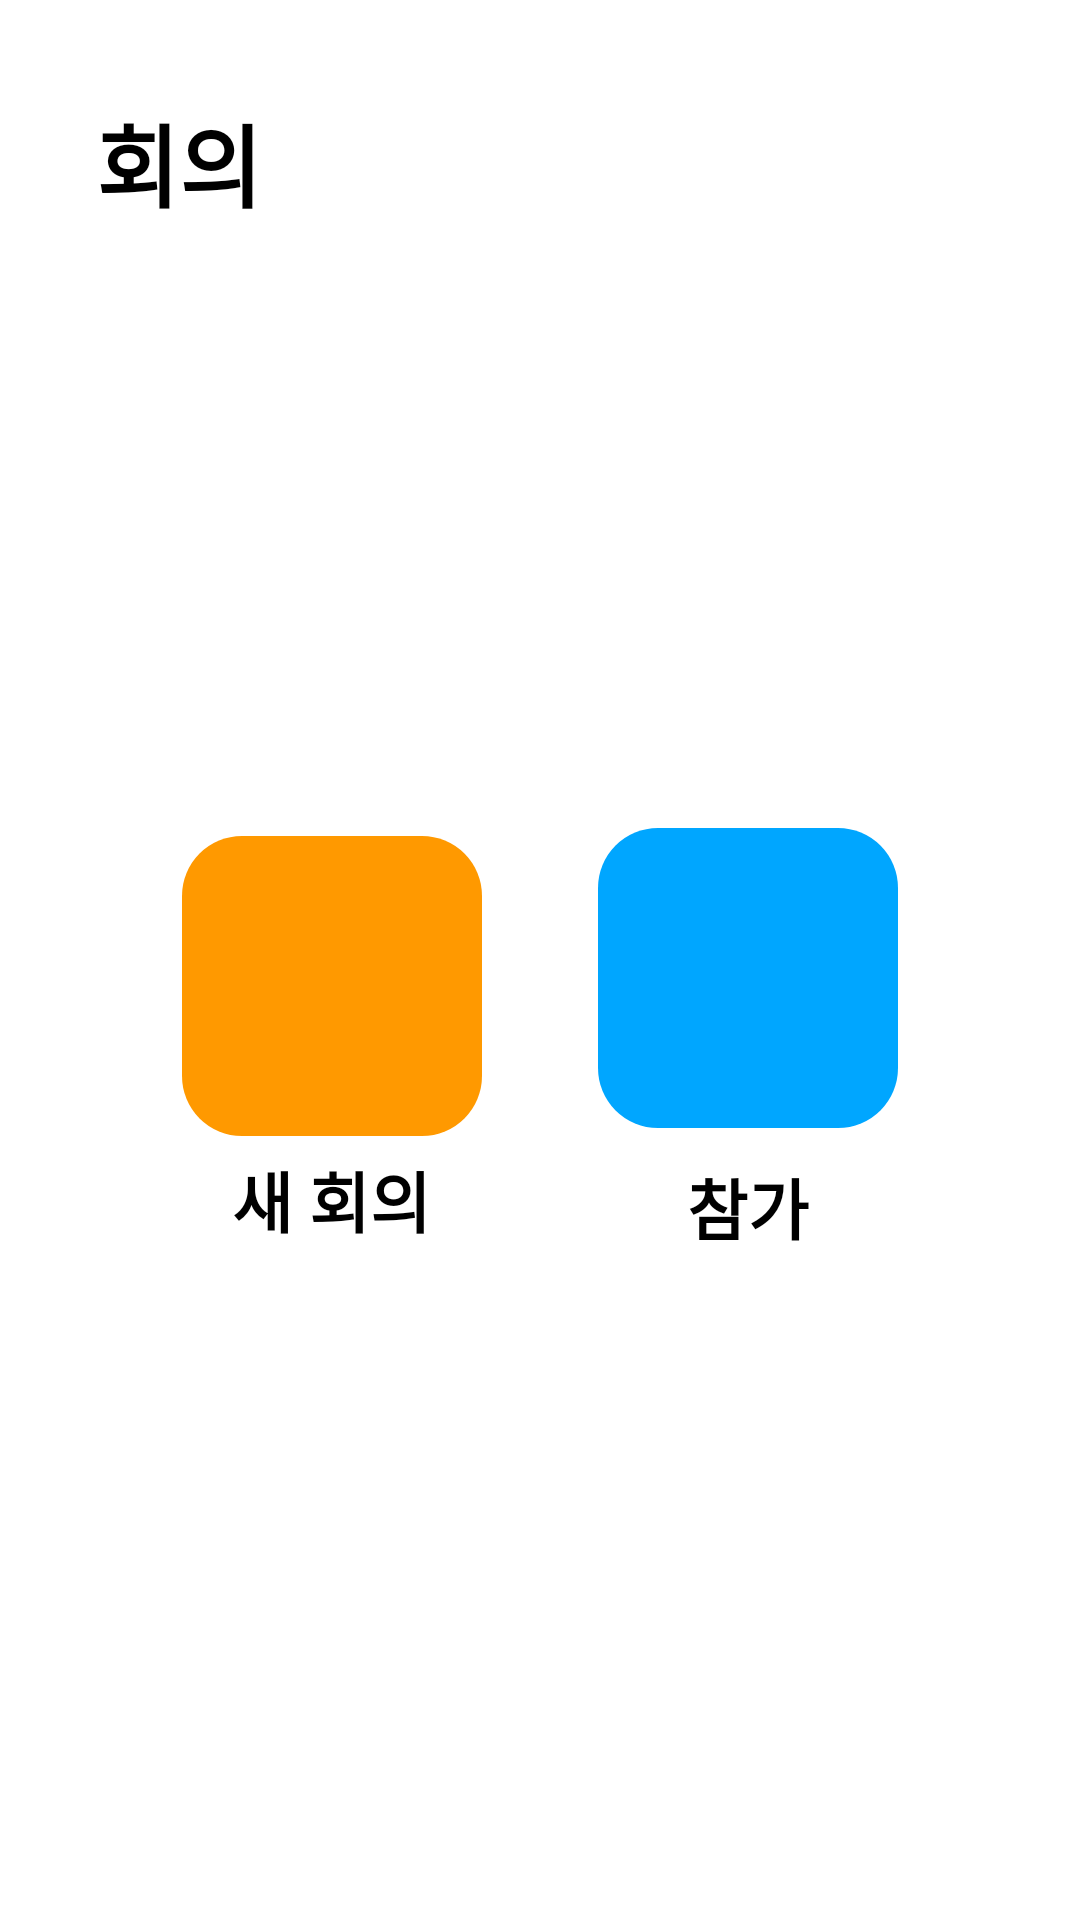

This screen was rendered from an Android layout file. Write that file and the resources it references.
<!-- AndroidManifest.xml: application theme Theme.MeetAnywhere -->
<!-- res/layout/fragment_book.xml -->
<?xml version="1.0" encoding="utf-8"?>
<androidx.constraintlayout.widget.ConstraintLayout xmlns:android="http://schemas.android.com/apk/res/android"
    xmlns:app="http://schemas.android.com/apk/res-auto"
    xmlns:tools="http://schemas.android.com/tools"
    android:id="@+id/fragmentBook"
    android:layout_width="match_parent"
    android:layout_height="match_parent"
    android:paddingLeft="32sp"
    android:paddingTop="32sp"
    android:paddingRight="32sp">

    <TextView
        android:id="@+id/fragmentBookHeader"
        android:layout_width="wrap_content"
        android:layout_height="wrap_content"
        android:text="회의"
        android:textColor="@color/black"
        android:textSize="30sp"
        android:textStyle="bold"
        app:layout_constraintStart_toStartOf="parent"
        app:layout_constraintTop_toTopOf="parent" />

    
    <LinearLayout
        android:id="@+id/fragmentBookNewConfBtn"
        android:layout_width="wrap_content"
        android:layout_height="wrap_content"
        android:orientation="vertical"
        android:padding="10dp"
        app:layout_constraintBottom_toBottomOf="@+id/fragmentBookJoinBtn"
        app:layout_constraintEnd_toStartOf="@+id/fragmentBookJoinBtn"
        app:layout_constraintHorizontal_bias="0.5"
        app:layout_constraintStart_toStartOf="parent"
        app:layout_constraintTop_toTopOf="@+id/fragmentBookJoinBtn">

        <LinearLayout
            android:layout_width="wrap_content"
            android:layout_height="wrap_content"
            android:background="@drawable/style_conference_new_conf_btn"
            android:orientation="vertical"
            android:padding="15sp">

            <ImageView
                android:layout_width="70sp"
                android:layout_height="70sp"
                android:src="@drawable/ic_video_on" />
        </LinearLayout>

        <TextView
            android:layout_width="wrap_content"
            android:layout_height="wrap_content"
            android:layout_gravity="center"
            android:layout_marginTop="5dp"
            android:text="새 회의"
            android:textColor="@color/black"
            android:textSize="22sp"
            android:textStyle="bold" />
    </LinearLayout>

    
    <LinearLayout
        android:id="@+id/fragmentBookJoinBtn"
        android:layout_width="wrap_content"
        android:layout_height="wrap_content"
        android:layout_marginTop="124dp"
        android:orientation="vertical"
        android:padding="10dp"
        app:layout_constraintBottom_toBottomOf="parent"
        app:layout_constraintEnd_toEndOf="parent"
        app:layout_constraintHorizontal_bias="0.5"
        app:layout_constraintStart_toEndOf="@+id/fragmentBookNewConfBtn"
        app:layout_constraintTop_toBottomOf="@+id/fragmentBookHeader"
        app:layout_constraintVertical_bias="0.239">

        <LinearLayout
            android:layout_width="wrap_content"
            android:layout_height="wrap_content"
            android:background="@drawable/style_conference_join_conf_btn"
            android:orientation="vertical"
            android:padding="15sp">

            <ImageView
                android:layout_width="70sp"
                android:layout_height="70sp"
                android:src="@drawable/ic_join_conf_btn" />
        </LinearLayout>

        <TextView
            android:layout_width="wrap_content"
            android:layout_height="wrap_content"
            android:layout_gravity="center"
            android:layout_marginTop="10dp"
            android:text="참가"
            android:textColor="@color/black"
            android:textSize="22sp"
            android:textStyle="bold" />
    </LinearLayout>
</androidx.constraintlayout.widget.ConstraintLayout>
<!-- resources referenced by this layout -->
<resources>
  <color name="black">#FF000000</color>
  <!-- drawable style_conference_join_conf_btn (drawable) -->
  <?xml version="1.0" encoding="utf-8"?>
  <selector xmlns:android="http://schemas.android.com/apk/res/android">
      
      <item android:state_checked="false">
          <shape>
              <solid android:color="#00A6FF"/>
              <corners android:radius="20sp"/>
          </shape>
      </item>
  
      <item android:state_checked="true">
          <shape>
              <solid android:color="#00A6FF"/>
              <corners android:radius="20sp"/>
          </shape>
      </item>
  </selector>
  <!-- drawable style_conference_new_conf_btn (drawable) -->
  <?xml version="1.0" encoding="utf-8"?>
  <selector xmlns:android="http://schemas.android.com/apk/res/android">
      
      <item android:state_checked="false">
          <shape>
              <solid android:color="#FF9900"/>
              <corners android:radius="20sp"/>
          </shape>
      </item>
  
      <item android:state_checked="true">
          <shape>
              <solid android:color="#FF9900"/>
              <corners android:radius="20sp"/>
          </shape>
      </item>
  </selector>
  <style name="Theme.MeetAnywhere" parent="Theme.MaterialComponents.DayNight.NoActionBar">
          
          <item name="colorPrimary">@color/purple_500</item>
          <item name="colorPrimaryVariant">@color/purple_700</item>
          <item name="colorOnPrimary">@color/white</item>
          
          <item name="colorSecondary">@color/teal_200</item>
          <item name="colorSecondaryVariant">@color/teal_700</item>
          <item name="colorOnSecondary">@color/black</item>
          
          <item name="android:statusBarColor" tools:targetApi="l">?attr/colorPrimaryVariant</item>
          
      </style>
  <color name="purple_500">#FF6200EE</color>
  <color name="purple_700">#FF3700B3</color>
  <color name="white">#FFFFFFFF</color>
  <color name="teal_200">#FF03DAC5</color>
  <color name="teal_700">#FF018786</color>
</resources>
